Run: headless pygame with SDL's dummy video driver; simulated clock (each Clock.tick advances the game by its frame time, no real sleeping); random seed 0; keys injected as events and as key.get_pressed() state; no mouse input.
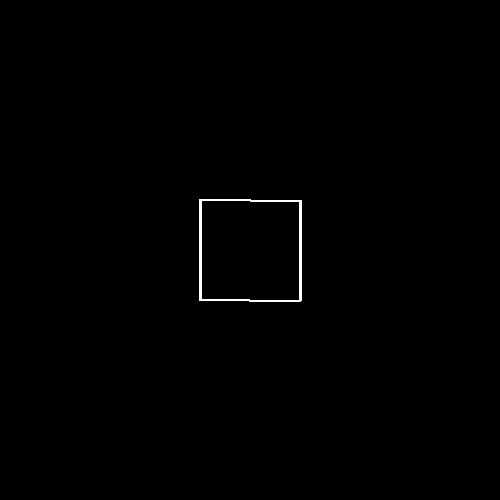
Frame 1 of 4 · flips 1–60 · no input
Frame 2 of 4 · flips 61–180 · tapped SPACE, RETURN · held RIGHT (→), D · screen unchanged from frame 1, image omitted
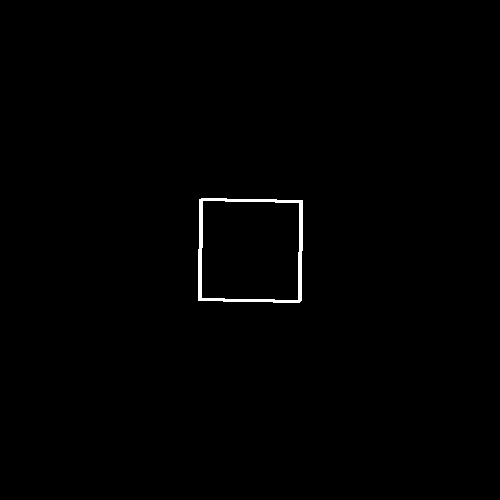
Frame 3 of 4 · flips 181–300 · held DOWN (↓), S
Frame 4 of 4 · flips 301–420 · held LEFT (←), A, UP (↑), W · screen unchanged from frame 3, image omitted

The pygame program that drew these frames:

import pygame
import math

pygame.init()

# Defina as dimensões da janela
width = 500
height = 500

# Crie uma janela
screen = pygame.display.set_mode((width, height))
pygame.display.set_caption('Cubo 3D')

# Defina as coordenadas dos vértices do cubo
vertices = [
    [-50, -50, -50],
    [50, -50, -50],
    [50, 50, -50],
    [-50, 50, -50],
    [-50, -50, 50],
    [50, -50, 50],
    [50, 50, 50],
    [-50, 50, 50]
]

# Defina as conexões entre os vértices para formar as arestas
edges = [
    [0, 1],
    [1, 2],
    [2, 3],
    [3, 0],
    [4, 5],
    [5, 6],
    [6, 7],
    [7, 4],
    [0, 4],
    [1, 5],
    [2, 6],
    [3, 7]
]

# Defina a posição e a rotação do cubo
position = [width // 2, height // 2]
rotation = [0, 0, 0]

# Defina a velocidade de rotação do cubo
rotation_speed = 0.005
# Crie um loop principal
running = True
while running:

    # Desenhe um fundo preto
    screen.fill((0, 0, 0))

    # Calcule a matriz de rotação do cubo
    rotation_matrix = [
        [math.cos(rotation[1]) * math.cos(rotation[2]), math.cos(rotation[1]) * math.sin(rotation[2]), -math.sin(rotation[1]), 0],
        [math.sin(rotation[0]) * math.sin(rotation[1]) * math.cos(rotation[2]) - math.cos(rotation[0]) * math.sin(rotation[2]), math.sin(rotation[0]) * math.sin(rotation[1]) * math.sin(rotation[2]) + math.cos(rotation[0]) * math.cos(rotation[2]), math.sin(rotation[0]) * math.cos(rotation[1]), 0],
        [math.cos(rotation[0]) * math.sin(rotation[1]) * math.cos(rotation[2]) + math.sin(rotation[0]) * math.sin(rotation[2]), math.cos(rotation[0]) * math.sin(rotation[1]) * math.sin(rotation[2]) - math.sin(rotation[0]) * math.cos(rotation[2]), math.cos(rotation[0]) * math.cos(rotation[1]), 0],
        [0, 0, 0, 1]
    ]

    # Transforme cada vértice do cubo usando a matriz de rotação
    transformed_vertices = []
    for vertex in vertices:
        x = vertex[0] * rotation_matrix[0][0] + vertex[1] * rotation_matrix[1][0] + vertex[2] * rotation_matrix[2][0] + rotation_matrix[3][0]
        y = vertex[0] * rotation_matrix[0][1] + vertex[1] * rotation_matrix[1][1] + vertex[2] * rotation_matrix[2][1] + rotation_matrix[3][1]
       
        z = vertex[0] * rotation_matrix[0][2] + vertex[1] * rotation_matrix[1][2] + vertex[2] * rotation_matrix[2][2] + rotation_matrix[3][2]
        transformed_vertices.append([x, y, z])

    # Desenhe as arestas do cubo na tela
    for edge in edges:
        start = transformed_vertices[edge[0]]
        end = transformed_vertices[edge[1]]
        pygame.draw.line(screen, (255, 255, 255), (start[0] + position[0], start[1] + position[1]), (end[0] + position[0], end[1] + position[1]), 2)

    # Atualize a tela
    pygame.display.update()

    # Trate eventos
    for event in pygame.event.get():
        if event.type == pygame.QUIT:
            running = False





    # Atualize a rotação do cubo
    rotation[0] += rotation_speed * math.pi / 360
    rotation[1] += rotation_speed * math.pi / 360
    rotation[2] += rotation_speed * math.pi / 360

# Encerre o Pygame
pygame.quit()
